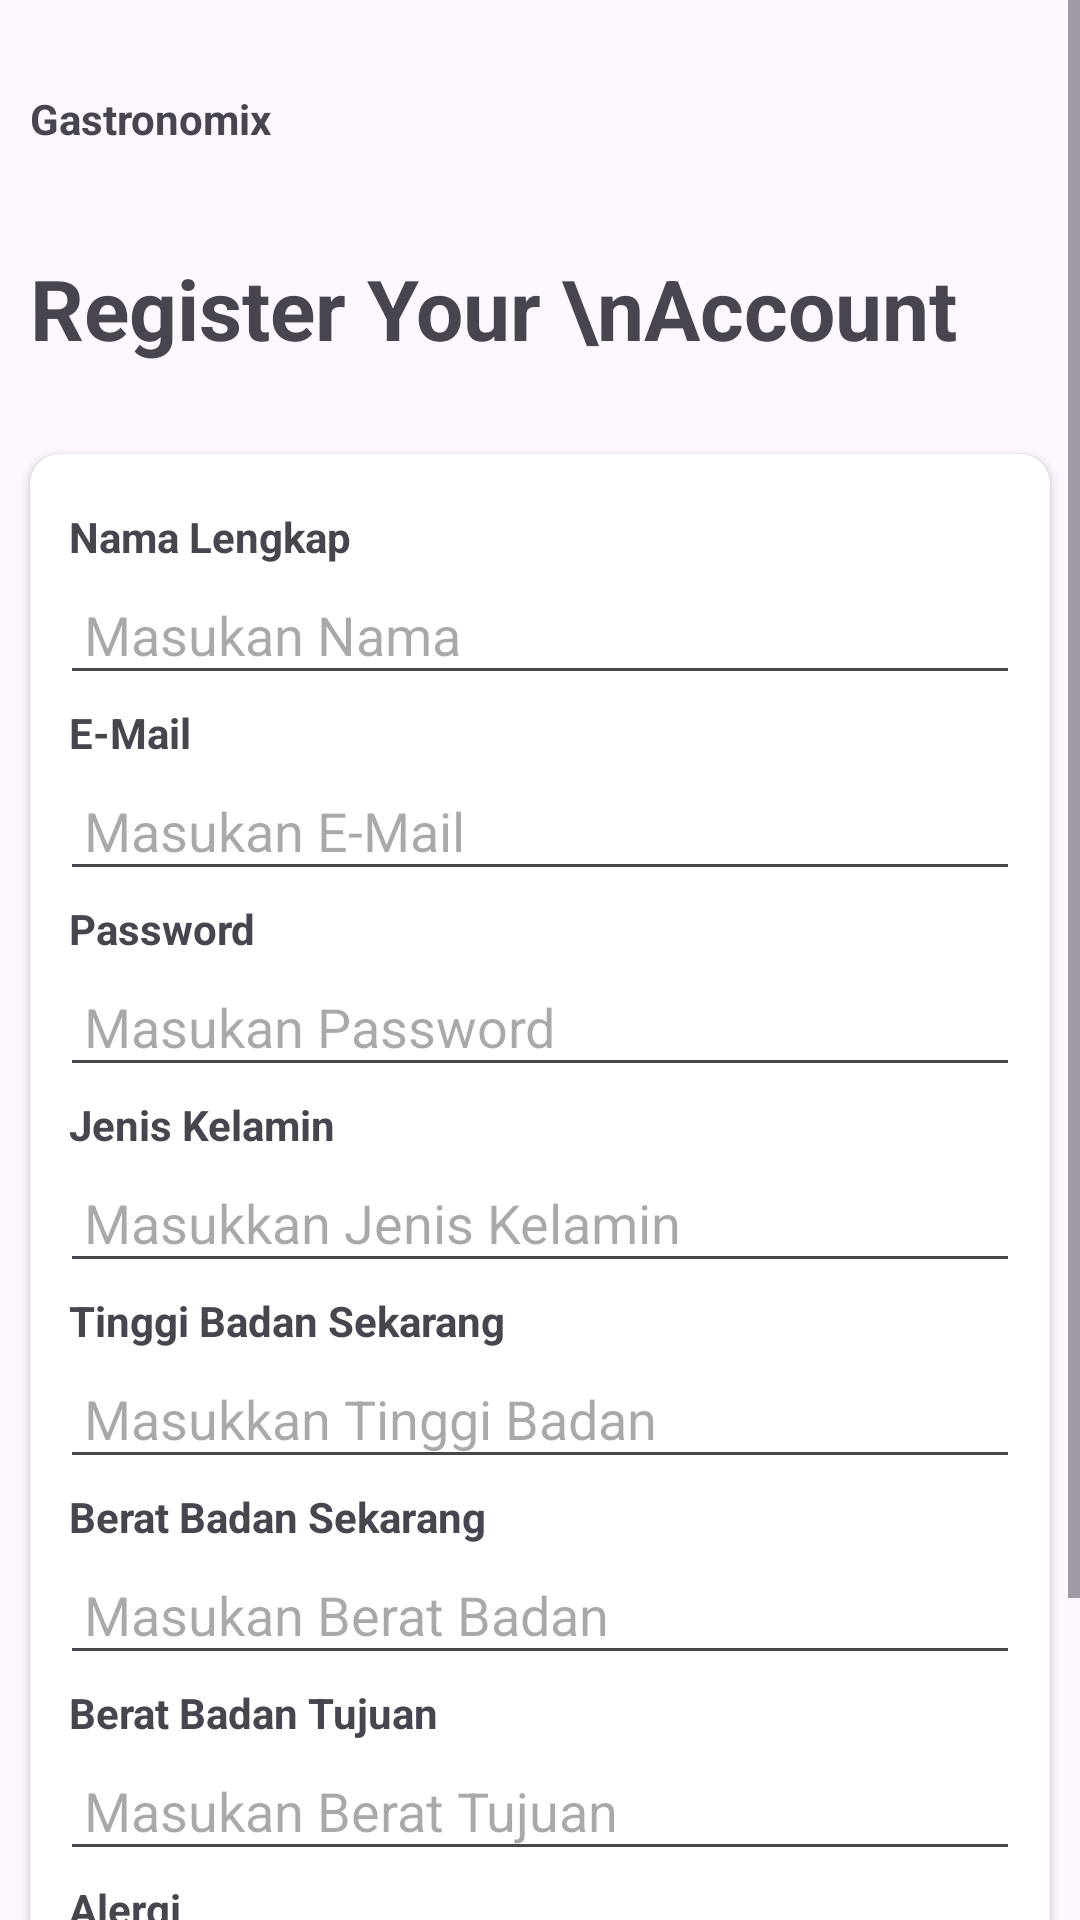

Here is an Android app screen rendered from its layout file. Give the layout XML and the strings, colors and styles it references.
<!-- AndroidManifest.xml: application theme Theme.Gastronomix -->
<!-- res/layout/activity_registrasi.xml -->
<?xml version="1.0" encoding="utf-8"?>
<ScrollView xmlns:android="http://schemas.android.com/apk/res/android"
    xmlns:app="http://schemas.android.com/apk/res-auto"
    xmlns:tools="http://schemas.android.com/tools"
    android:layout_width="match_parent"
    android:layout_height="match_parent"
    android:orientation="vertical"
    tools:context=".ui.Registrasi">


    <LinearLayout
        android:layout_width="match_parent"
        android:layout_height="match_parent"
        android:orientation="vertical">

        <TextView
            android:layout_width="match_parent"
            android:layout_height="wrap_content"
            android:layout_marginLeft="10dp"
            android:layout_marginTop="30dp"
            android:layout_marginRight="10dp"
            android:layout_marginBottom="35dp"
            android:text="@string/gastronomix"
            android:textSize="14sp"
            android:textStyle="bold" />

        <TextView
            android:layout_width="match_parent"
            android:layout_height="wrap_content"
            android:layout_marginLeft="10dp"
            android:layout_marginRight="10dp"
            android:layout_marginBottom="30dp"
            android:text="Register Your \nAccount"
            android:textSize="28sp"
            android:textStyle="bold" />

        <androidx.cardview.widget.CardView
            android:layout_width="match_parent"
            android:layout_height="wrap_content"
            android:layout_marginLeft="10dp"
            android:layout_marginRight="10dp"
            app:cardCornerRadius="10dp">

            <LinearLayout
                android:layout_width="match_parent"
                android:layout_height="wrap_content"
                android:layout_gravity="center"
                android:layout_marginLeft="10dp"
                android:layout_marginTop="10dp"
                android:layout_marginRight="10dp"
                android:orientation="vertical">

                <TextView
                    android:layout_width="match_parent"
                    android:layout_height="wrap_content"
                    android:padding="3dp"
                    android:text="@string/nama_lengkap"
                    android:textStyle="bold" />

                <EditText
                    android:id="@+id/edt_nama"
                    android:layout_width="match_parent"
                    android:layout_height="wrap_content"
                    android:hint="@string/masukan_nama"
                    android:padding="8dp" />

                <TextView
                    android:layout_width="match_parent"
                    android:layout_height="wrap_content"
                    android:padding="3dp"
                    android:text="@string/emaill"

                    android:textStyle="bold" />

                <EditText
                    android:id="@+id/edt_email"
                    android:layout_width="match_parent"
                    android:layout_height="wrap_content"
                    android:hint="@string/masukan_e_mail"
                    android:padding="8dp" />

                <TextView
                    android:layout_width="match_parent"
                    android:layout_height="wrap_content"
                    android:padding="3dp"
                    android:text="@string/password"
                    android:textStyle="bold" />

                <EditText
                    android:id="@+id/edt_password"
                    android:layout_width="match_parent"
                    android:layout_height="wrap_content"
                    android:hint="@string/masukan_password"
                    android:inputType="textPassword"
                    android:padding="8dp" />

                <TextView
                    android:layout_width="match_parent"
                    android:layout_height="wrap_content"
                    android:padding="3dp"
                    android:text="@string/gender"
                    android:textStyle="bold" />

                <EditText
                    android:id="@+id/edt_gender"
                    android:layout_width="match_parent"
                    android:layout_height="wrap_content"
                    android:hint="@string/masukkan_jenis_kelamin"
                    android:inputType="text"
                    android:padding="8dp" />

                <TextView
                    android:layout_width="match_parent"
                    android:layout_height="wrap_content"
                    android:padding="3dp"
                    android:text="@string/tinggi_badan_sekarang"
                    android:textStyle="bold" />

                <EditText
                    android:id="@+id/edt_tinggi"
                    android:layout_width="match_parent"
                    android:layout_height="wrap_content"
                    android:hint="@string/masukkan_tinggi_badan"
                    android:padding="8dp" />

                <TextView
                    android:layout_width="match_parent"
                    android:layout_height="wrap_content"
                    android:padding="3dp"
                    android:text="@string/berat_badan_sekarang"
                    android:textStyle="bold" />

                <EditText
                    android:id="@+id/edt_berat"
                    android:layout_width="match_parent"
                    android:layout_height="wrap_content"
                    android:hint="@string/masukan_berat_badan"
                    android:padding="8dp" />

                <TextView
                    android:layout_width="match_parent"
                    android:layout_height="wrap_content"
                    android:padding="3dp"
                    android:text="@string/berat_badan_tujuan"
                    android:textStyle="bold" />

                <EditText
                    android:id="@+id/edt_tujuan"
                    android:layout_width="match_parent"
                    android:layout_height="wrap_content"
                    android:hint="@string/masukan_berat_tujuan"
                    android:padding="8dp" />

                <TextView
                    android:layout_width="match_parent"
                    android:layout_height="wrap_content"
                    android:padding="3dp"
                    android:text="@string/alergi"
                    android:textStyle="bold" />

                <EditText
                    android:id="@+id/edt_alergi"
                    android:layout_width="match_parent"
                    android:layout_height="wrap_content"
                    android:hint="@string/masukkan_alergi"
                    android:padding="8dp" />

                <Button
                    android:id="@+id/btn_regis"
                    android:layout_width="match_parent"
                    android:layout_height="wrap_content"
                    android:layout_marginTop="5dp"
                    android:backgroundTint="@color/darkGreen"
                    android:text="Daftar"
                    android:textColor="@color/white" />

                <LinearLayout
                    android:layout_width="match_parent"
                    android:layout_height="wrap_content"
                    android:layout_marginLeft="10dp"
                    android:layout_marginTop="3dp"
                    android:layout_marginRight="10dp"
                    android:layout_marginBottom="10dp"
                    android:gravity="center"
                    android:orientation="horizontal">

                    <TextView
                        android:layout_width="wrap_content"
                        android:layout_height="wrap_content"
                        android:text="@string/sudah_punya_akun" />

                    <TextView
                        android:id="@+id/goto_login"
                        android:layout_width="wrap_content"
                        android:layout_height="wrap_content"
                        android:layout_marginLeft="5dp"
                        android:text="@string/login"
                        android:textColor="@color/darkGreen" />
                </LinearLayout>


            </LinearLayout>
        </androidx.cardview.widget.CardView>
    </LinearLayout>


</ScrollView>
<!-- resources referenced by this layout -->
<resources>
  <color name="darkGreen">#005C4C</color>
  <color name="white">#FFFFFFFF</color>
  <string name="alergi">Alergi</string>
  <string name="berat_badan_sekarang">Berat Badan Sekarang</string>
  <string name="berat_badan_tujuan">Berat Badan Tujuan</string>
  <string name="emaill">E-Mail</string>
  <string name="gastronomix">Gastronomix</string>
  <string name="gender">Jenis Kelamin</string>
  <string name="login">Login</string>
  <string name="masukan_berat_badan">Masukan Berat Badan</string>
  <string name="masukan_berat_tujuan">Masukan Berat Tujuan</string>
  <string name="masukan_e_mail">Masukan E-Mail</string>
  <string name="masukan_nama">Masukan Nama</string>
  <string name="masukan_password">Masukan Password</string>
  <string name="masukkan_alergi">Masukkan Alergi</string>
  <string name="masukkan_jenis_kelamin">Masukkan Jenis Kelamin</string>
  <string name="masukkan_tinggi_badan">Masukkan Tinggi Badan</string>
  <string name="nama_lengkap">Nama Lengkap</string>
  <string name="password">Password</string>
  <string name="sudah_punya_akun">Sudah punya akun?</string>
  <string name="tinggi_badan_sekarang">Tinggi Badan Sekarang</string>
  <style name="Theme.Gastronomix" parent="Base.Theme.Gastronomix" />
  <style name="Base.Theme.Gastronomix" parent="Theme.Material3.DayNight.NoActionBar">
          <item name="windowSplashScreenBackground">@color/darkGreen</item>
          <item name="windowSplashScreenAnimatedIcon">@drawable/logo</item>
          <item name="windowSplashScreenAnimationDuration">300</item>
          <item name="postSplashScreenTheme">@style/Theme.Gastronomix</item>
      </style>
  <!-- drawable logo: jpg bitmap (drawable, 14223 bytes) -->
</resources>
